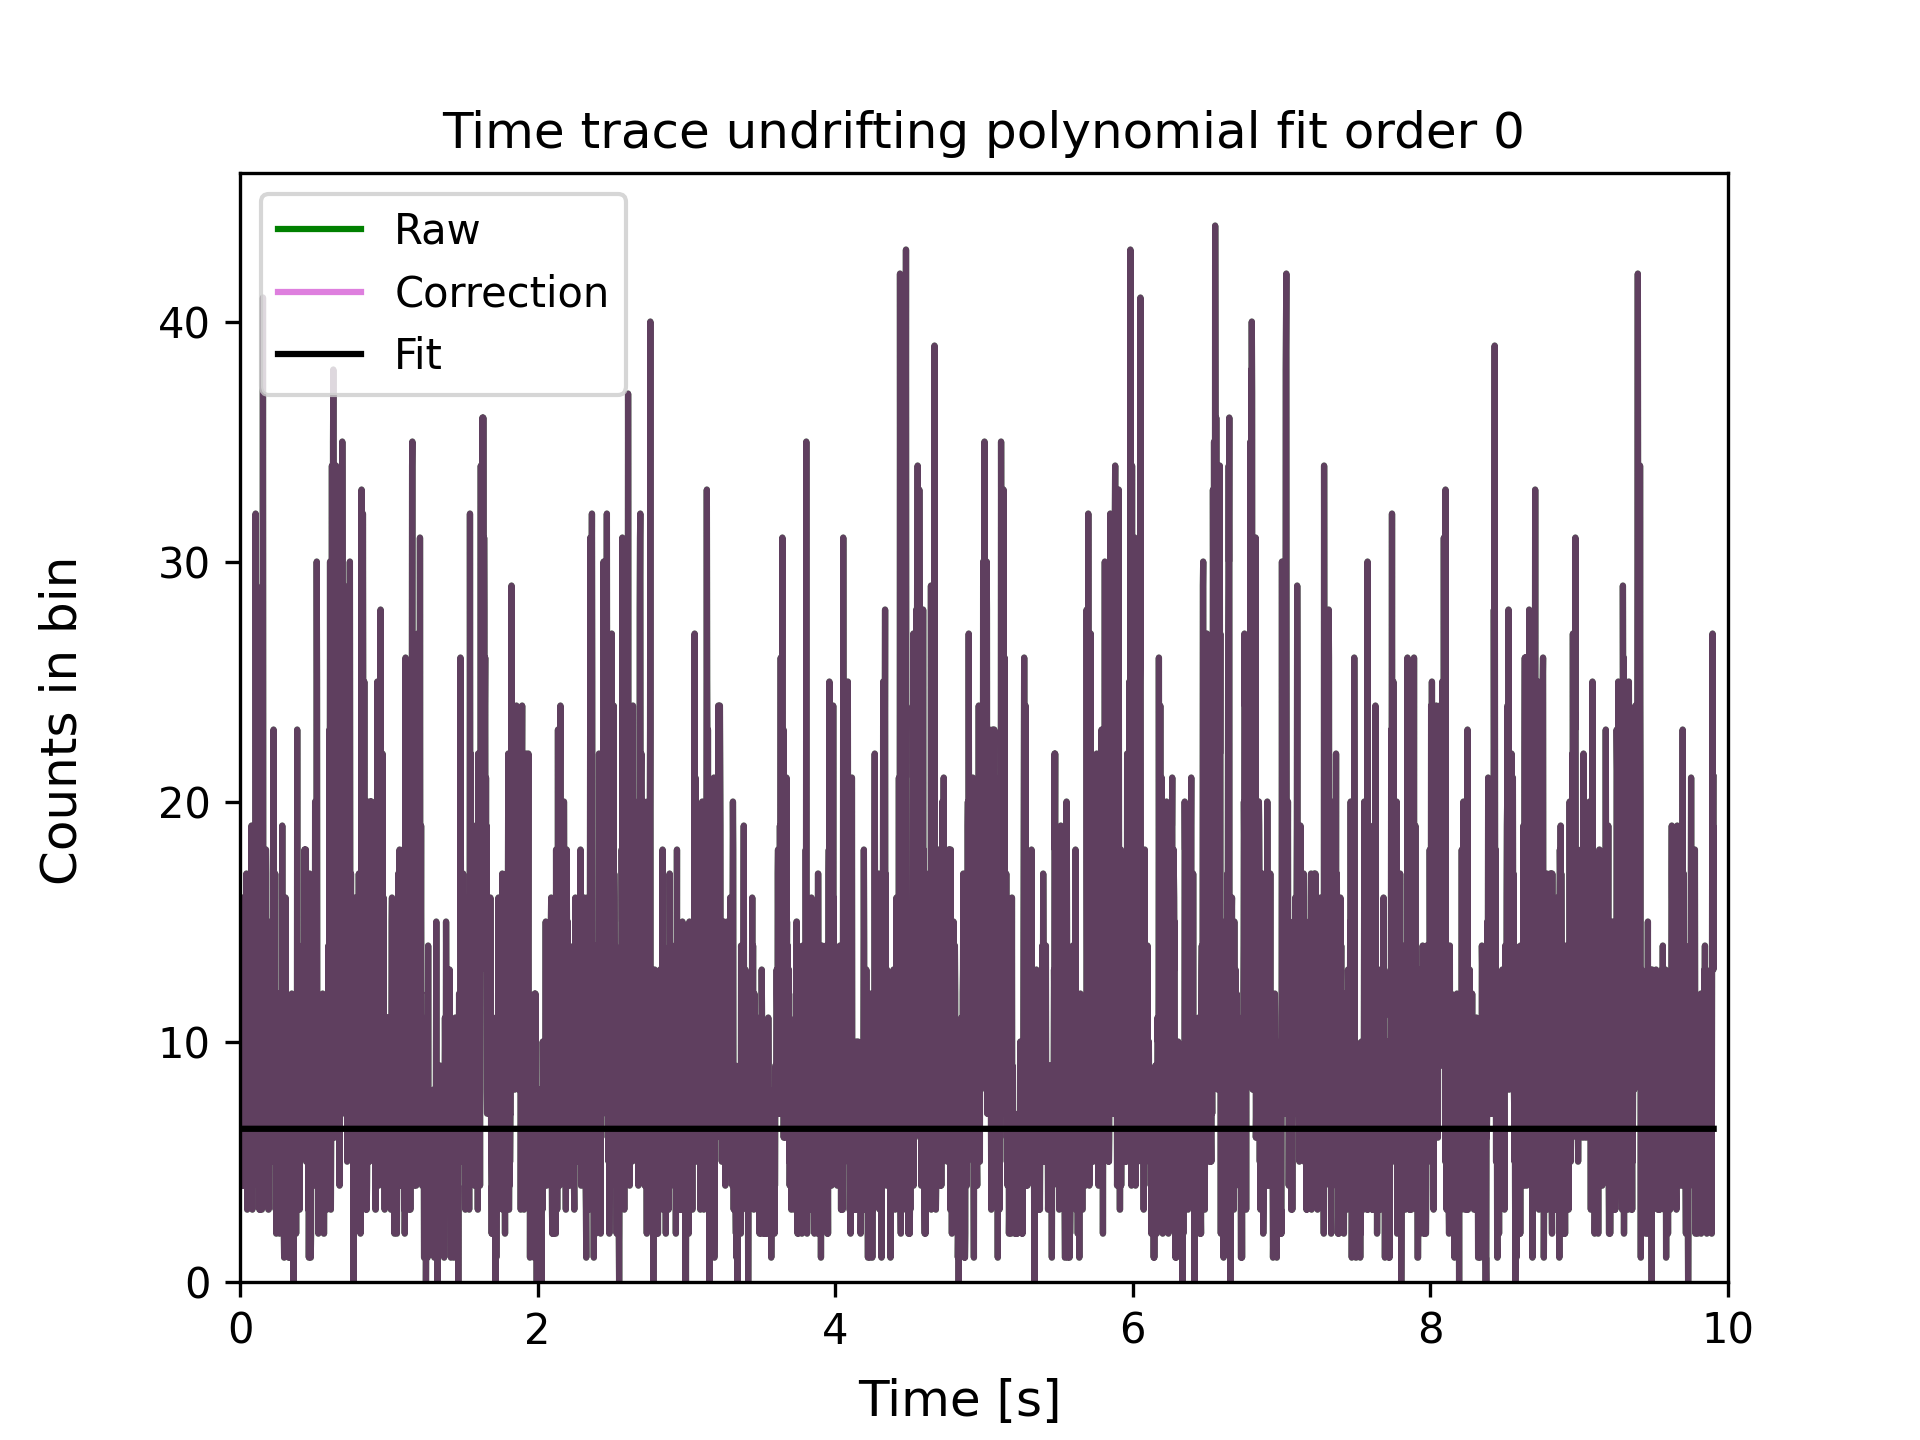

Values plotted in this chart, from the file beside it:
0.0009128531436145173, 4, 6.36706553708217, 4.0
0.002739, 9, 6.367, 9.0
0.004564, 10, 6.367, 10.0
0.00639, 10, 6.367, 10.0
0.008216, 9, 6.367, 9.0
0.01004, 8, 6.367, 8.0
0.01187, 7, 6.367, 7.0
0.01369, 6, 6.367, 6.0
0.01552, 15, 6.367, 15.0
0.01734, 16, 6.367, 16.0
0.01917, 6, 6.367, 6.0
0.021, 7, 6.367, 7.0
0.02282, 7, 6.367, 7.0
0.02465, 6, 6.367, 6.0
0.02647, 4, 6.367, 4.0
0.0283, 6, 6.367, 6.0
0.03012, 5, 6.367, 5.0
0.03195, 4, 6.367, 4.0
0.03378, 4, 6.367, 4.0
0.0356, 6, 6.367, 6.0
0.03743, 6, 6.367, 6.0
0.03925, 12, 6.367, 12.0
0.04108, 10, 6.367, 10.0
0.0429, 17, 6.367, 17.0
0.04473, 7, 6.367, 7.0
0.04656, 11, 6.367, 11.0
0.04838, 3, 6.367, 3.0
0.05021, 4, 6.367, 4.0
0.05203, 9, 6.367, 9.0
0.05386, 4, 6.367, 4.0
0.05568, 7, 6.367, 7.0
0.05751, 5, 6.367, 5.0
0.05934, 10, 6.367, 10.0
0.06116, 9, 6.367, 9.0
0.06299, 17, 6.367, 17.0
0.06481, 8, 6.367, 8.0
0.06664, 10, 6.367, 10.0
0.06846, 7, 6.367, 7.0
0.07029, 5, 6.367, 5.0
0.07212, 4, 6.367, 4.0
0.07394, 8, 6.367, 8.0
0.07577, 18, 6.367, 18.0
0.07759, 19, 6.367, 19.0
0.07942, 13, 6.367, 13.0
0.08124, 5, 6.367, 5.0
0.08307, 3, 6.367, 3.0
0.0849, 11, 6.367, 11.0
0.08672, 11, 6.367, 11.0
0.08855, 9, 6.367, 9.0
0.09037, 13, 6.367, 13.0
0.0922, 5, 6.367, 5.0
0.09402, 13, 6.367, 13.0
0.09585, 12, 6.367, 12.0
0.09768, 14, 6.367, 14.0
0.0995, 14, 6.367, 14.0
0.1013, 9, 6.367, 9.0
0.1032, 17, 6.367, 17.0
0.105, 32, 6.367, 32.0
0.1068, 21, 6.367, 21.0
0.1086, 13, 6.367, 13.0
0.1105, 16, 6.367, 16.0
... 5,364 more rows
